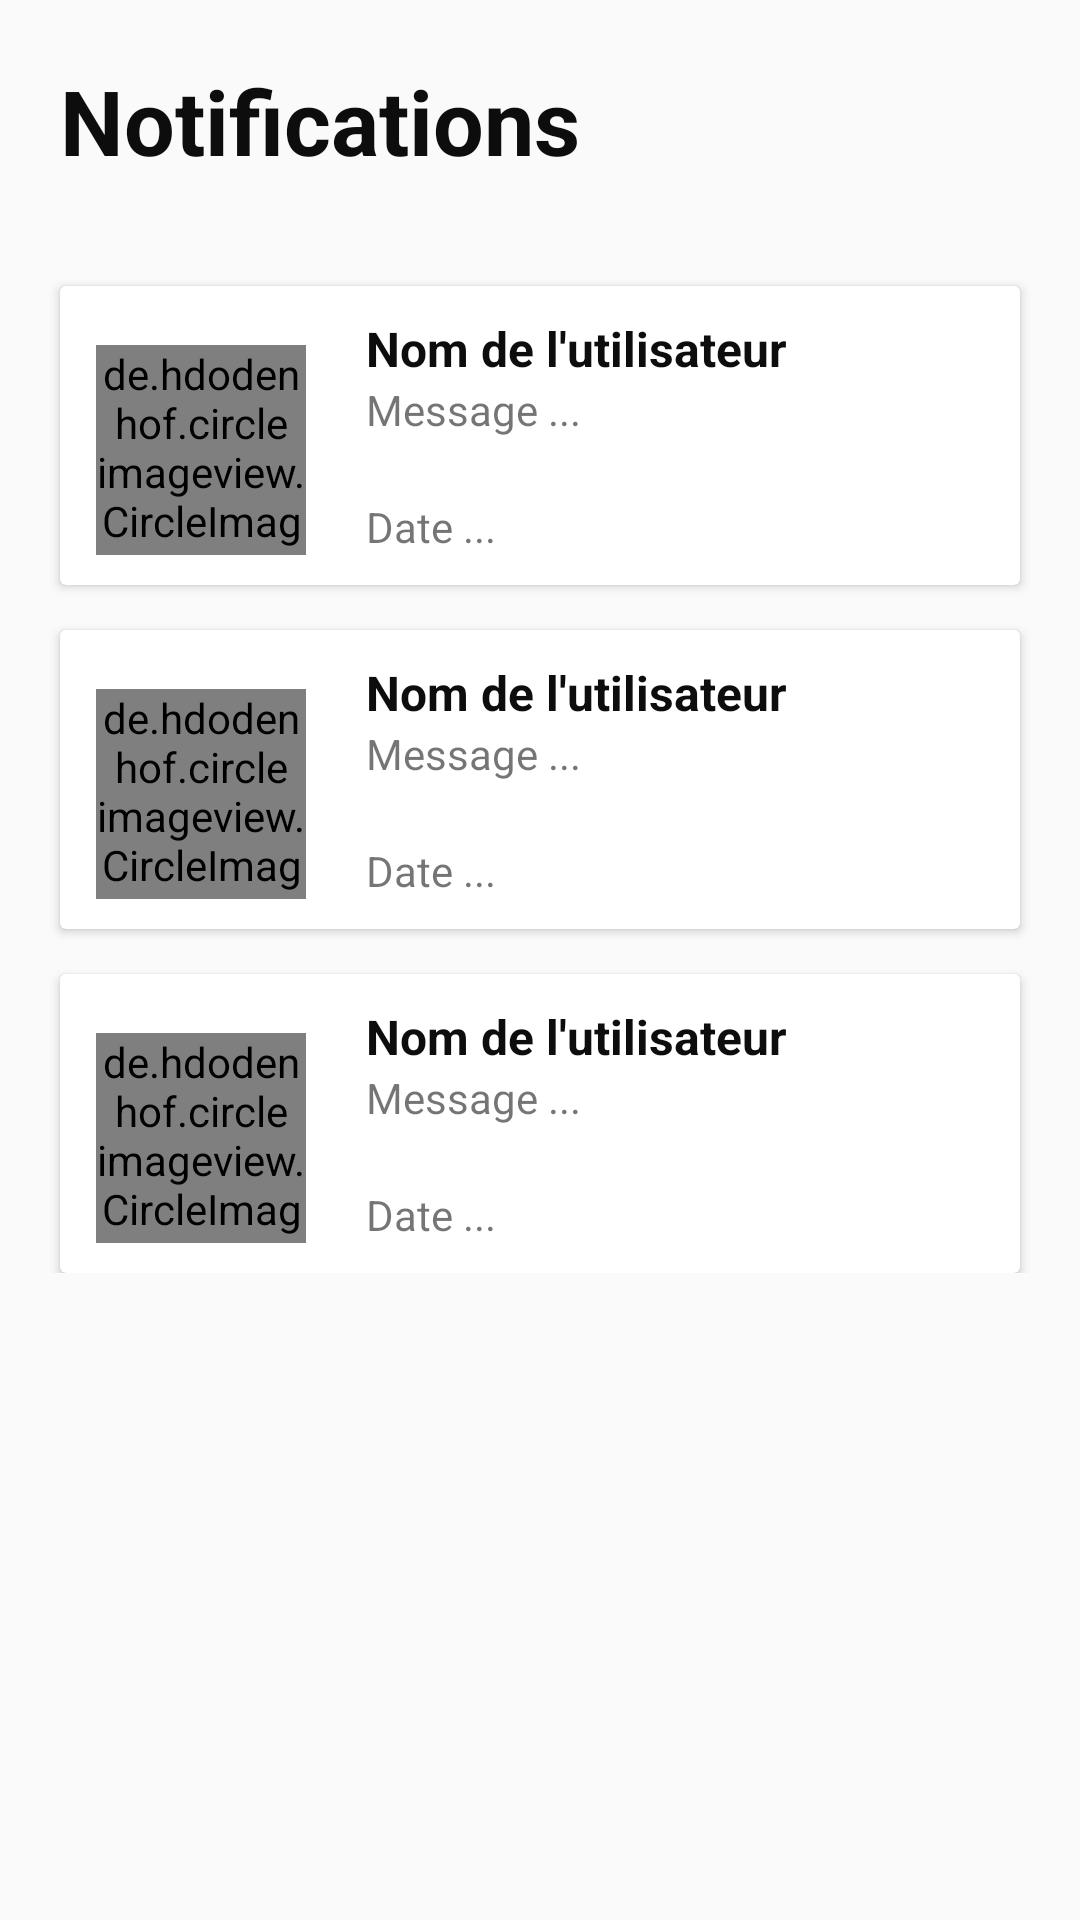

Here is an Android app screen rendered from its layout file. Give the layout XML and the strings, colors and styles it references.
<!-- AndroidManifest.xml: application theme AppTheme.NoActionBar -->
<!-- res/layout/fragment_notification.xml -->
<?xml version="1.0" encoding="utf-8"?>
<FrameLayout xmlns:android="http://schemas.android.com/apk/res/android"
    xmlns:tools="http://schemas.android.com/tools"
    android:layout_width="match_parent"
    android:layout_height="match_parent"
    tools:context=".fragments.NotificationFragment">

    
    <LinearLayout
        android:layout_width="match_parent"
        android:layout_height="match_parent"
        android:orientation="vertical">

        <TextView
            android:layout_width="wrap_content"
            android:layout_height="wrap_content"
            android:text="Notifications"
            android:textColor="@color/colorBlack"
            android:textSize="30sp"
            android:textStyle="bold"
            android:layout_margin="20sp"/>

        <androidx.core.widget.NestedScrollView
            android:layout_width="match_parent"
            android:layout_height="match_parent">

            <LinearLayout
                android:orientation="vertical"
                android:layout_width="match_parent"
                android:layout_height="wrap_content">

                <androidx.cardview.widget.CardView
                    android:layout_width="match_parent"
                    android:layout_height="wrap_content"
                    android:layout_gravity="center"
                    android:layout_marginStart="20dp"
                    android:layout_marginTop="15dp"
                    android:layout_marginEnd="20dp">

                    <RelativeLayout
                        android:layout_width="match_parent"
                        android:layout_height="wrap_content"
                        android:layout_marginStart="12sp"
                        android:layout_marginEnd="12sp"
                        android:paddingBottom="10dp"
                        android:orientation="horizontal"
                        android:layout_gravity="center"
                        android:backgroundTint="@color/White">

                        <de.hdodenhof.circleimageview.CircleImageView
                            android:id="@+id/img_profile"
                            android:layout_width="70dp"
                            android:layout_height="70dp"
                            android:layout_alignParentTop="true"
                            android:layout_alignParentBottom="true"
                            android:src="@mipmap/ic_profil" />

                        <LinearLayout
                            android:layout_width="match_parent"
                            android:layout_height="wrap_content"
                            android:orientation="vertical"
                            android:layout_marginStart="20sp"
                            android:layout_marginTop="10dp"
                            android:layout_toEndOf="@id/img_profile">

                            <TextView
                                android:id="@+id/notifications"
                                android:layout_width="match_parent"
                                android:layout_height="wrap_content"
                                android:text="Nom de l'utilisateur"
                                android:textColor="@color/colorBlack"
                                android:textSize="16sp"
                                android:textStyle="bold" />
                            <TextView
                                android:layout_width="match_parent"
                                android:layout_height="wrap_content"
                                android:text="Message ..." />

                            <TextView
                                android:layout_width="match_parent"
                                android:layout_height="wrap_content"
                                android:text="Date ..."
                                android:layout_marginTop="20sp"/>

                        </LinearLayout>

                    </RelativeLayout>

                </androidx.cardview.widget.CardView>

                <androidx.cardview.widget.CardView
                    android:layout_width="match_parent"
                    android:layout_height="wrap_content"
                    android:layout_gravity="center"
                    android:layout_marginStart="20dp"
                    android:layout_marginTop="15dp"
                    android:layout_marginEnd="20dp">

                    <RelativeLayout
                        android:layout_width="match_parent"
                        android:layout_height="wrap_content"
                        android:layout_marginStart="12sp"
                        android:layout_marginEnd="12sp"
                        android:paddingBottom="10dp"
                        android:orientation="horizontal"
                        android:layout_gravity="center"
                        android:backgroundTint="@color/White">

                        <de.hdodenhof.circleimageview.CircleImageView
                            android:id="@+id/img_profile1"
                            android:layout_width="70dp"
                            android:layout_height="70dp"
                            android:layout_alignParentTop="true"
                            android:layout_alignParentBottom="true"
                            android:src="@mipmap/ic_profil" />

                        <LinearLayout
                            android:layout_width="match_parent"
                            android:layout_height="wrap_content"
                            android:orientation="vertical"
                            android:layout_marginStart="20sp"
                            android:layout_marginTop="10dp"
                            android:layout_toEndOf="@id/img_profile1">

                            <TextView
                                android:id="@+id/notifications1"
                                android:layout_width="match_parent"
                                android:layout_height="wrap_content"
                                android:text="Nom de l'utilisateur"
                                android:textColor="@color/colorBlack"
                                android:textSize="16sp"
                                android:textStyle="bold" />
                            <TextView
                                android:layout_width="match_parent"
                                android:layout_height="wrap_content"
                                android:text="Message ..." />

                            <TextView
                                android:layout_width="match_parent"
                                android:layout_height="wrap_content"
                                android:text="Date ..."
                                android:layout_marginTop="20sp"/>

                        </LinearLayout>

                    </RelativeLayout>

                </androidx.cardview.widget.CardView>

                <androidx.cardview.widget.CardView
                    android:layout_width="match_parent"
                    android:layout_height="wrap_content"
                    android:layout_gravity="center"
                    android:layout_marginStart="20dp"
                    android:layout_marginTop="15dp"
                    android:layout_marginEnd="20dp">

                    <RelativeLayout
                        android:layout_width="match_parent"
                        android:layout_height="wrap_content"
                        android:layout_marginStart="12sp"
                        android:layout_marginEnd="12sp"
                        android:paddingBottom="10dp"
                        android:orientation="horizontal"
                        android:layout_gravity="center"
                        android:backgroundTint="@color/White">

                        <de.hdodenhof.circleimageview.CircleImageView
                            android:id="@+id/img_profile2"
                            android:layout_width="70dp"
                            android:layout_height="70dp"
                            android:layout_alignParentTop="true"
                            android:layout_alignParentBottom="true"
                            android:src="@mipmap/ic_profil" />

                        <LinearLayout
                            android:layout_width="match_parent"
                            android:layout_height="wrap_content"
                            android:orientation="vertical"
                            android:layout_marginStart="20sp"
                            android:layout_marginTop="10dp"
                            android:layout_toEndOf="@id/img_profile2">

                            <TextView
                                android:id="@+id/notifications2"
                                android:layout_width="match_parent"
                                android:layout_height="wrap_content"
                                android:text="Nom de l'utilisateur"
                                android:textColor="@color/colorBlack"
                                android:textSize="16sp"
                                android:textStyle="bold" />
                            <TextView
                                android:layout_width="match_parent"
                                android:layout_height="wrap_content"
                                android:text="Message ..." />

                            <TextView
                                android:layout_width="match_parent"
                                android:layout_height="wrap_content"
                                android:text="Date ..."
                                android:layout_marginTop="20sp"/>

                        </LinearLayout>

                    </RelativeLayout>

                </androidx.cardview.widget.CardView>

            </LinearLayout>

        </androidx.core.widget.NestedScrollView>

    </LinearLayout>

</FrameLayout>
<!-- resources referenced by this layout -->
<resources>
  <color name="White">#FFFFFF</color>
  <color name="colorBlack">#F2000000</color>
  <style name="AppTheme.NoActionBar">
          <item name="windowActionBar">false</item>
          <item name="windowNoTitle">true</item>
          <item name="colorPrimary">@color/colorOrange</item>
          <item name="colorPrimaryDark">@color/colorOrange</item>
          <item name="colorAccent">@color/colorBleu</item>
      </style>
  <color name="colorOrange">#FFA500</color>
  <color name="colorBleu">#E4032642</color>
</resources>
